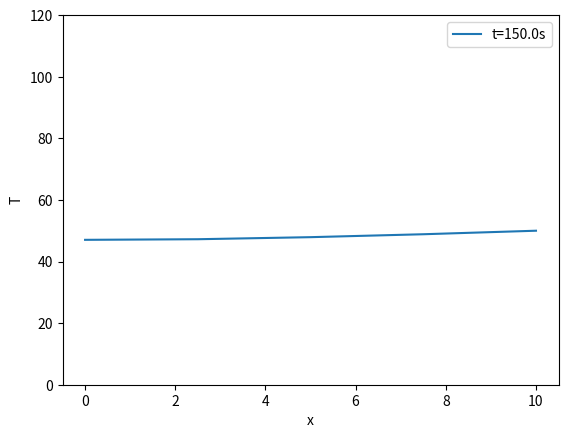

This figure's Python source:
import numpy as np
from scipy.integrate import solve_ivp
import matplotlib.pyplot as plt


#example 2 but now with insulated BC at x=0 

#parameters
k=0.835#cm2/s
L=10#cm
Tinit=0#degC, T at time 0
Tleft=100#degC, T at x=0
Tright=50#degC, T at x=L
n=3#number of internal nodes, we will find dx based on this
tstop=150#time to stop at

#determine dx
dx=L/(n+1)



#ODE function
def dTdt(t,T):
	#compared to this problem solved with 2 Dirichlet BCs, 
	#we have one more unknown due to the derivative BC 
	
	#we now dont need Tleft since it is no longer known.
	T_all=np.hstack([T,Tright])
	dT=np.zeros(T.size)
	
   #I am using centered diff here for first node
	dT[0]=2*T_all[1]-2*T_all[0]
	#the interior eqns remain the same
	dT[1:]=T_all[2:]-2*T_all[1:-1]+T_all[:-2]
	
	
	#multiply by lambda
	lam=k/dx**2
	
	return lam*dT


	
#IC to provide to solve_ivp
T_init=Tinit*np.ones(n+1)


#solve
solution=solve_ivp(dTdt,[0,tstop],T_init)
	
print(solution.y.shape)
#so each row is one of the nodes 
#each column is a new time


#what is the number of timesteps?
tsteps = solution.t.size
time = solution.t #the times

#add in the BCs back 
sol=np.vstack([ solution.y,#note that the first node is solved as a part of dTdt
				  Tright*np.ones(tsteps)])
    

#lets print some results
print("T at t =",time[0])
print(sol[:,0])
print("T at t =",time[-1])
print(sol[:,-1])

#x values for the plot
x_val=np.linspace(0,L,n+2)
#lets try a simple plot 
plt.figure()
for i in range(tsteps):
	plt.cla()
	plt.ylim([0,120])
	plt.plot(x_val,sol[:,i],label='t='+str(time[i])+'s')
	plt.legend()
	plt.xlabel("x")
	plt.ylabel("T")
	plt.pause(0.01)
plt.show()

